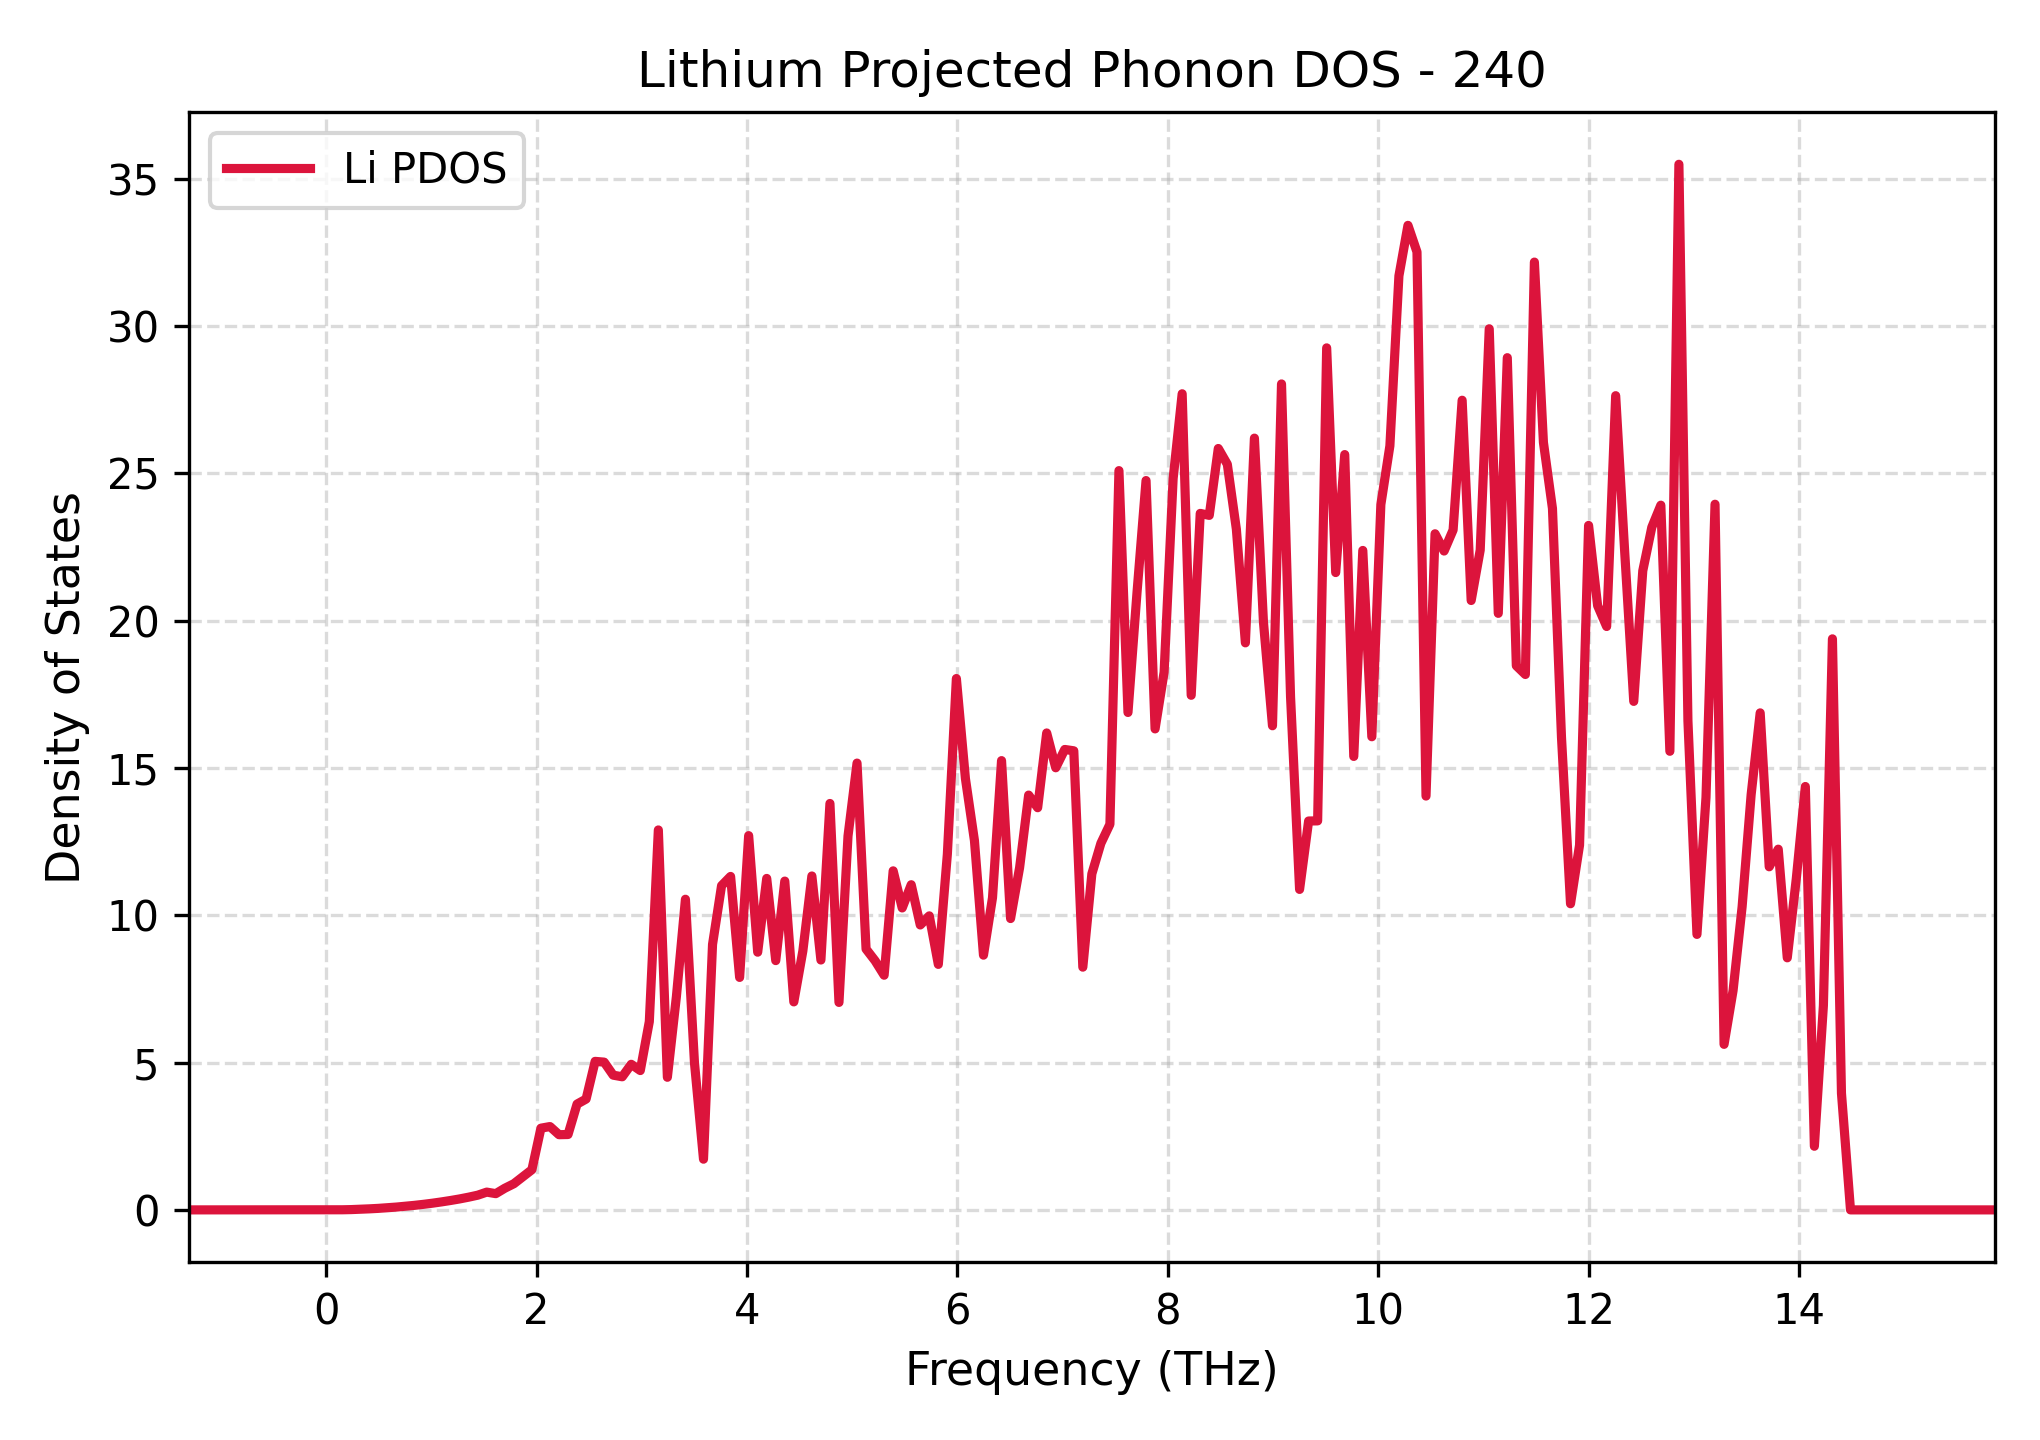

Source data for this figure (header and first rows):
Frequency_THz, Lithium_PDOS
-1.308, 0.0
-1.222, 0.0
-1.136, 0.0
-1.05, 0.0
-0.9646, 0.0
-0.8787, 0.0
-0.7929, 0.0
-0.707, 0.0
-0.6212, 0.0
-0.5353, 0.0
-0.4494, 0.0
-0.3636, 0.0
-0.2777, 0.0
-0.1919, 0.0
-0.106, 0.0
-0.02014, 0.0
0.06572, 0.0
0.1516, 0.003719
0.2374, 0.0102
0.3233, 0.02121
0.4092, 0.03543
0.495, 0.05171
0.5809, 0.07233
0.6667, 0.09576
0.7526, 0.1238
0.8385, 0.154
0.9243, 0.1887
1.01, 0.2277
1.096, 0.2715
1.182, 0.3193
1.268, 0.3721
1.354, 0.432
1.439, 0.499
1.525, 0.6032
1.611, 0.5513
1.697, 0.735
1.783, 0.888
1.869, 1.124
1.955, 1.364
2.04, 2.774
2.126, 2.829
2.212, 2.553
2.298, 2.559
2.384, 3.592
2.47, 3.762
2.556, 5.042
2.642, 5.016
2.727, 4.574
2.813, 4.519
2.899, 4.942
2.985, 4.73
3.071, 6.392
3.157, 12.9
3.243, 4.502
3.328, 7.243
3.414, 10.55
3.5, 4.994
3.586, 1.721
3.672, 9.012
3.758, 11.01
... 141 more rows
